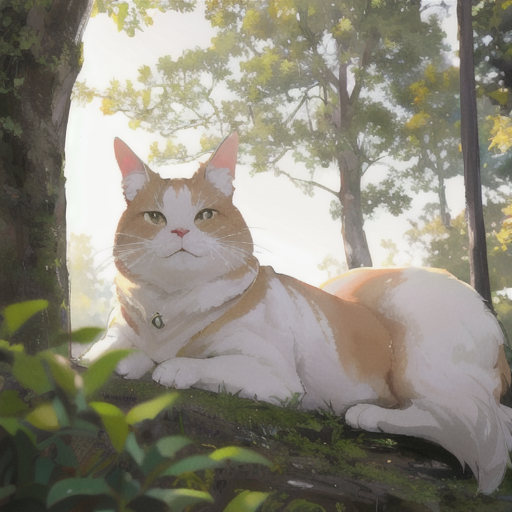
Generation parameters embedded in this image by AUTOMATIC1111 Stable Diffusion web UI or a fork of it (Forge, ...) (PNG 'parameters' text chunk):
a dog laying looking at the camera with a blurry background of trees in the background, animal photography, looking at viewer, absurdres, high res, ultrasharp, 8k, masterpiece, (adult:1.2), old, (big:1.2)
Negative prompt: (puppy:1.2),(young:1.2), easynegative, extra fingers, fewer fingers, (low quality, worst quality:1.4), (bad anatomy), (inaccurate limb:1.2), bad composition, inaccurate eyes, extra digit, fewer digits, (extra arms:1.2), watermark, copyright, signature, logo, chromic aberration 
Steps: 20, Sampler: DPM++ 2M Karras, CFG scale: 7, Seed: 3740635179, Size: 512x512, Model hash: 876b4c7ba5, Model: cetusMix_Whalefall2, Version: v1.6.0